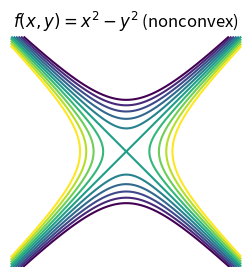

The script that saved this image:
"""
This is a demo of creating a pdf file with several pages,
as well as adding metadata and annotations to pdf files.
"""

import datetime
import numpy as np
from matplotlib.backends.backend_pdf import PdfPages
import matplotlib.pyplot as plt

# Create the PdfPages object to which we will save the pages:
# The with statement makes sure that the PdfPages object is closed properly at
# the end of the block, even if an Exception occurs.



delta = 0.025

xmin = -5
xmax = 5 
ymin = -5 
ymax = 5 

x = np.arange(xmin, xmax, delta)
y = np.arange(ymin, ymax, delta)
X, Y = np.meshgrid(x, y)
# Z = (X**2 + Y - 7)**2 + (X-Y + 1)**2

# Z = X**2  + Y**2
Z = X**2 - Y**2
# CS = plt.contour(X, Y, Z, np.arange(0.1, 3, .5), colors='k')
# plt.axis('equal')
# plt.xlim(-3, 3)
# plt.ylim(-3, 3)
# plt.axes
# plt.xticks([], [])
# plt.yticks([], [])

# plt.show()

fig, ax = plt.subplots()
# ax.plot(range(10))

# fig.patch.set_visible(False)
ax.axis('off')

frame1 = plt.gca()


filename = 'hyper_2d.pdf'
with PdfPages(filename) as pdf:
# with PdfPages('multipage_pdf.pdf') as pdf:
    plt.figure(figsize=(3, 3))
    # plt.plot(range(7), [3, 1, 4, 1, 5, 9, 2], 'r-o')

    # CS = plt.contour(X, Y, Z, np.arange(0.1, 3, .5), colors='k')
    CS = plt.contour(X, Y, Z, np.arange(-5, 5, 1))
    plt.axis('equal')
    plt.xlim(xmin, xmax)
    plt.ylim(ymin, ymax)
    plt.xticks([], [])
    plt.yticks([], [])

    plt.title('$f(x, y) =  x^2 - y^2$ (nonconvex)')
    # plt.axes.get_xaxis().set_visible(False)
    # plt.axes.get_yaxis().set_visible(False)
    plt.axis('off')
    # 
    pdf.savefig(bbox_inches='tight') # saves the current figure into a pdf page
    plt.close()
